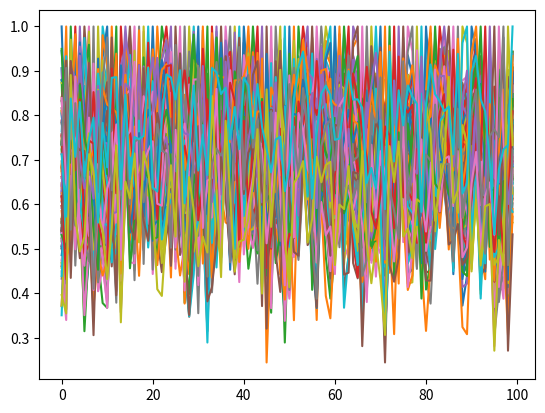

The script that saved this image:
import numpy as np
import scipy
import scipy.spatial.distance as scipy_spatial
import matplotlib.pyplot as plt

# returns data and +1/-1 class
def getTrainingData(data):
    x = np.zeros((data.shape[0],5)) # NxD
    y = np.zeros((data.shape[0], 5)) # YxD
    K = np.zeros((data.shape[0], data.shape[0])) # NxY
    # ^---- warum machst du K hier, K wird doch berechnet indem man kernel(X,Y,...) aufruft
    for e in x:
        # todo
        continue
    return (x,y)
    
def getRandomTrainingData(data):
    x = np.random.rand(data.shape[0],5) # NxD
    y = np.zeros((data.shape[0], 1)) # YxD
    """    
    y[:] = 1
    y[0,1] = 0
    y[0,3] = 0
    """
    return (x,y)

def kernel(X,Y,length_scale):
    #sqdist=scipy.spatial.distance.cdist(X,Y,'euclidean')
    sqdist = scipy_spatial.cdist(X,Y,'euclidean')
    sqdist=sqdist*sqdist
    return np.exp(sqdist*(-1/(2*length_scale*length_scale)))

def compute_sigma_sqrd_hat_i(sigma_sqrd_i, z_i):
    pass

def EP_binary_classification(K, y):
    # init
    v     = np.zeros(y.shape[0])
    tau   = np.zeros(y.shape[0])
    Sigma = K.copy()
    mu    = np.zeros(y.shape[0])
    S_tilde = np.diag(tau)
    # repeat
    for _ in range(50):
        for i in range(y.shape[0]): # ???? is n=N ? yes it is
            sigma_2i= None #?????  (1.0 / sigma2i - 1.0 / sigma2i_tilda ) # 3.56
            tau_i   = sigma_2i - tau[i]
            v_i     = mu[i] * sigma_2i - v[i]

            sigma_2i_dach = None # ???
            delta_tau = sigma_2i_dach - tau_i - tau[i] # 3.59
            tau[i] += delta_tau
            v[i]    = sigma_2i_dach - v_i # 3.59
            Sigma   = Sigma -  np.dot( Sigma[i] / float( 1.0/delta_tau + Sigma[i,i] ), Sigma[i].T)
            mu      = np.dot(Sigma, v)

        #L = scipy.linalg.cholesky(....)
        #V = np.linalg.solve( L.T, np.dot(...) ) # ??? was ist S_tilda
        # ^----- http://stackoverflow.com/questions/22163113/matrix-multiplication-solve-ax-b-solve-for-x
        S_sqrt = scipy.linalg.sqrtm(S_tilde)
        SKS = np.dot()
        SK_dot = np.dot()
        V = np.linalg.solve(L.T, SK_dot)
        Sigma = K - np.dot(V.T, V)
        mu    = np.dot(Sigma, v)
    return (v, tau)


def EP_predictions(v, tau, X, y, k, xi):
    # Es gibt zwei versch. k. Was macht der mit einem input param?
    #L = scipy.linalg.cholesky(....)
    #z = np.linalg.solve(np.dot(...), np.linalg.solve(L, np.dot(...)) )
    #f = ... ??? ist das eine matrix multipliktion? 
    #vau = np.linalg.solve(L, np.dot(....))
    #Vf = k(xi, xi) - np.dot(vau.T, v)
    #pi = scipy.stats.norm.cdf( np.linalg.solve(f, np.sqrt( 1+Vf )) )
    return #pi


if __name__ == '__main__':
    data = np.zeros((100, 10))
    rndData = getRandomTrainingData(data)
    X = rndData[0]
    print(X.shape)
    y = rndData[1]
    print(y.shape)
    newPoint = np.reshape(X[0], (1,5))  # == x*
    K = kernel(newPoint, X, 1) # ==> preparation for classification, 
    K_all = kernel(X, X, 1) # ==> creating our "K" for learning, ie.  "input: K (covariance matrix)"
    plt.plot(K_all)
    plt.show()
